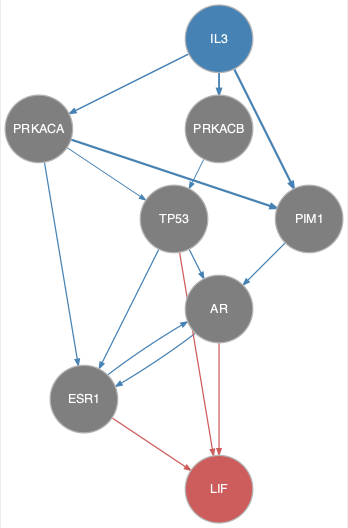

Values plotted in this chart, from the file beside it:
from	to
AR	ESR1
ESR1	AR
IL3	PIM1
IL3	PRKACA
IL3	PRKACB
PIM1	AR
PRKACA	ESR1
PRKACA	PIM1
PRKACA	TP53
PRKACB	TP53
TP53	AR
TP53	ESR1
AR	LIF
ESR1	LIF
TP53	LIF
